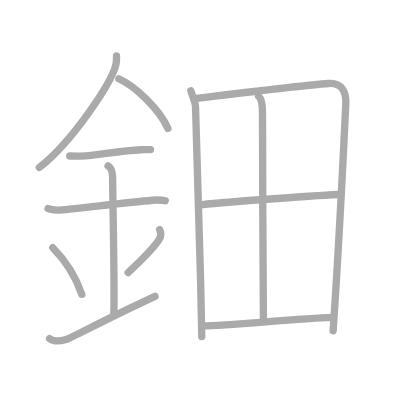
t = 0.00 s
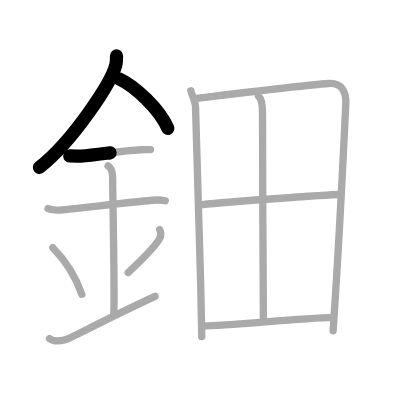
t = 2.50 s
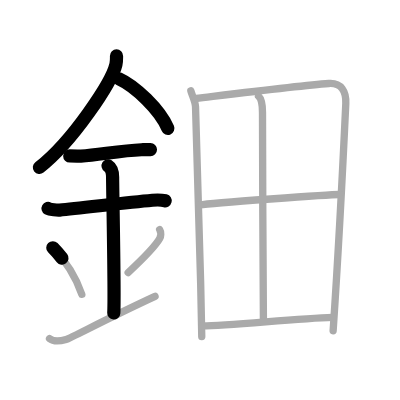
t = 5.25 s
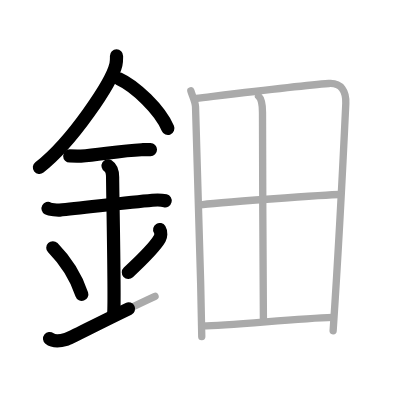
t = 7.75 s
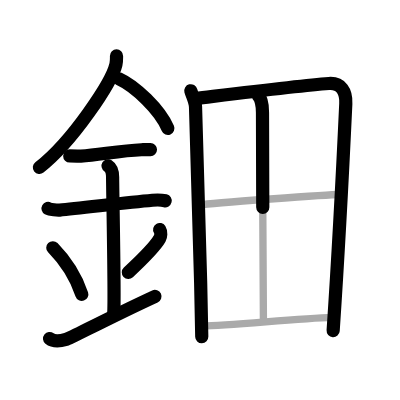
t = 10.50 s
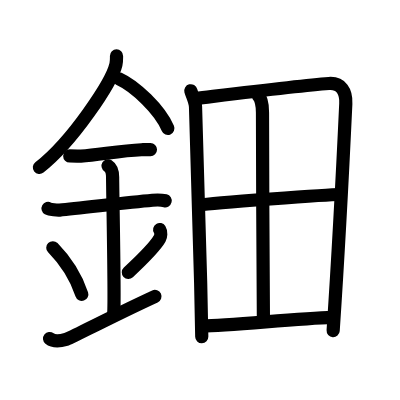
t = 13.00 s

The animated SVG that drew these frames (rendered in a browser with its animation timeline set to each time). Animation: 13 SMIL elements (animate=13); one cycle of 13.00 s.

<?xml version="1.0" standalone="no"?>
<!DOCTYPE svg PUBLIC "-//W3C//DTD SVG 1.1//EN"   "http://www.w3.org/Graphics/SVG/1.1/DTD/svg11.dtd">
<svg width="400px" height="400px"  version="1.1" xmlns="http://www.w3.org/2000/svg">
  <defs>
    <marker id="Triangle" viewBox="0 0 10 10" refX="0" refY="5" markerUnits="strokeWidth" markerWidth="3" style="stroke-opacity:0%;fill:#aaaaaa;" markerHeight="2" orient="auto">
      <path d="M 0 0 L 10 5 L 0 10 z" />
    </marker>
    
    <marker id="Arrow" viewBox="0 0 10 10" refX="5" refY="5" markerUnits="strokeWidth" markerWidth="1.8" style="stroke-opacity:0%;fill:#770000;" markerHeight="2" orient="auto">
      <path d="M 0 4 L 6 4 L 4 1 L 10 5 L 4 9 L 6 6 L 0 6 z" />
        <circle cx="5" cy="5" r="5" />
      </marker>
    
    <marker id="TriangleRed" viewBox="0 0 10 10" refX="0" refY="5" markerUnits="strokeWidth" markerWidth="3" style="stroke-opacity:0%;fill:#CC0000;" markerHeight="2" orient="auto">
      <path d="M 0 0 L 10 5 L 0 10 z" />
    </marker>
    
    <marker id="ArrowRed" viewBox="0 0 10 10" refX="5" refY="5" markerUnits="strokeWidth" markerWidth="1.8" style="stroke-opacity:0%;fill:#CC0000;" markerHeight="2" orient="auto">
      <path d="M 0 4 L 6 4 L 4 1 L 10 5 L 4 9 L 6 6 L 0 6 z" />
        <circle cx="5" cy="5" r="5" />
      </marker>
    
  </defs>
  
  <path style="fill:#ffffff; fill-opacity:100%; fill-rule:evenodd; stroke-width:0;" d="M 0 0 L 400px 0 L 400px 400px L 0 400px L 0 0" />

  <g transform="scale(3.6697247706422 3.6697247706422)">
<path style="fill:none; fill-opacity:0%; fill-rule:evenodd; stroke:#aaaaaa; stroke-opacity:100%; stroke-width: 1.5pt; stroke-linejoin:round; stroke-linecap:round;" d="M31.75 15.24c0 0.77 0.05 1.39-0.16 2.32c-1.12 4.83-11.76 20.93-20.87 28.07"></path>
<path style="fill:none; fill-opacity:0%; fill-rule:evenodd; stroke:#aaaaaa; stroke-opacity:100%; stroke-width: 1.5pt; stroke-linejoin:round; stroke-linecap:round;" d="M32.39 21.46c4.47 2.03 11.18 8.42 13.36 13.54"></path>
<path style="fill:none; fill-opacity:0%; fill-rule:evenodd; stroke:#aaaaaa; stroke-opacity:100%; stroke-width: 1.5pt; stroke-linejoin:round; stroke-linecap:round;" d="M19 42.5c1.71 0 2.49 0.09 3.05 0.06c4.95-0.31 10.67-1.53 16.5-1.75c0.84-0.03 1.02-0.05 2.45-0.05"></path>
<path style="fill:none; fill-opacity:0%; fill-rule:evenodd; stroke:#aaaaaa; stroke-opacity:100%; stroke-width: 1.5pt; stroke-linejoin:round; stroke-linecap:round;" d="M13.09 56.81c0.59 0.33 2.56 0.48 3.17 0.43c5.49-0.49 17.74-1.99 25.28-2.67c0.74-0.07 2.38-0.13 3.49 0.15"></path>
<path style="fill:none; fill-opacity:0%; fill-rule:evenodd; stroke:#aaaaaa; stroke-opacity:100%; stroke-width: 1.5pt; stroke-linejoin:round; stroke-linecap:round;" d="M29.45 45.19c1.24 0.78 1.24 2.52 1.24 3.14c0 4.35 0.62 32.63 0.31 36.98"></path>
<path style="fill:none; fill-opacity:0%; fill-rule:evenodd; stroke:#aaaaaa; stroke-opacity:100%; stroke-width: 1.5pt; stroke-linejoin:round; stroke-linecap:round;" d="M14.39 67.51c4.67 4.76 6.95 9.91 7.9 12.69"></path>
<path style="fill:none; fill-opacity:0%; fill-rule:evenodd; stroke:#aaaaaa; stroke-opacity:100%; stroke-width: 1.5pt; stroke-linejoin:round; stroke-linecap:round;" d="M43.51 62.55c0.45 0.74 0.33 1.88 0.01 2.45c-1.27 2.25-3.53 4.55-8.6 9.28"></path>
<path style="fill:none; fill-opacity:0%; fill-rule:evenodd; stroke:#aaaaaa; stroke-opacity:100%; stroke-width: 1.5pt; stroke-linejoin:round; stroke-linecap:round;" d="M13.5 92.25c1.25 1 2.75 0.75 4.5 0.25c1.29-0.37 11.25-5.75 24.25-11.75"></path>
<path style="fill:none; fill-opacity:0%; fill-rule:evenodd; stroke:#aaaaaa; stroke-opacity:100%; stroke-width: 1.5pt; stroke-linejoin:round; stroke-linecap:round;" d="M52 24.73c0.3 1.13 1.23 2.93 1.28 4.33c0.57 14.07 1.28 39.95 1.7 62.69"></path>
<path style="fill:none; fill-opacity:0%; fill-rule:evenodd; stroke:#aaaaaa; stroke-opacity:100%; stroke-width: 1.5pt; stroke-linejoin:round; stroke-linecap:round;" d="M53.39 26.84c10.37-1.26 28.39-3.53 36.2-4.09c3.41-0.25 4.79 2.16 4.64 5.5C93.66 40.48 92 72 90.78 90.15"></path>
<path style="fill:none; fill-opacity:0%; fill-rule:evenodd; stroke:#aaaaaa; stroke-opacity:100%; stroke-width: 1.5pt; stroke-linejoin:round; stroke-linecap:round;" d="M70.45 26.2c0.65 0.61 1.09 2.42 1.08 4.44c-0.05 13.27 0.25 51.53 0.25 56.35"></path>
<path style="fill:none; fill-opacity:0%; fill-rule:evenodd; stroke:#aaaaaa; stroke-opacity:100%; stroke-width: 1.5pt; stroke-linejoin:round; stroke-linecap:round;" d="M54.42 55.86c3.4-0.55 35.27-2.86 38.08-2.86"></path>
<path style="fill:none; fill-opacity:0%; fill-rule:evenodd; stroke:#aaaaaa; stroke-opacity:100%; stroke-width: 1.5pt; stroke-linejoin:round; stroke-linecap:round;" d="M55.12 88.78c7.5 0 25.17-2 35.53-2.3"></path>

<path style="fill:none; fill-opacity:0%; fill-rule:evenodd; stroke:#000000; stroke-opacity:100%; stroke-width: 2.7pt; stroke-linejoin:round; stroke-linecap:round;" d="M31.75 15.24c0 0.77 0.05 1.39-0.16 2.32c-1.12 4.83-11.76 20.93-20.87 28.07" pathLength="100" stroke-dashoffset="100" stroke-dasharray="100 105"><animate id="dashAnim1" attributeName="stroke-dashoffset" from="100" to="0" dur="1s" calcMode="linear" fill="freeze"/></path>
<path style="fill:none; fill-opacity:0%; fill-rule:evenodd; stroke:#000000; stroke-opacity:100%; stroke-width: 2.7pt; stroke-linejoin:round; stroke-linecap:round;" d="M32.39 21.46c4.47 2.03 11.18 8.42 13.36 13.54" pathLength="100" stroke-dashoffset="100" stroke-dasharray="100 105"><animate id="dashAnim2" attributeName="stroke-dashoffset" from="100" to="0" dur="1s" calcMode="linear" begin="dashAnim1.end" fill="freeze"/></path>
<path style="fill:none; fill-opacity:0%; fill-rule:evenodd; stroke:#000000; stroke-opacity:100%; stroke-width: 2.7pt; stroke-linejoin:round; stroke-linecap:round;" d="M19 42.5c1.71 0 2.49 0.09 3.05 0.06c4.95-0.31 10.67-1.53 16.5-1.75c0.84-0.03 1.02-0.05 2.45-0.05" pathLength="100" stroke-dashoffset="100" stroke-dasharray="100 105"><animate id="dashAnim3" attributeName="stroke-dashoffset" from="100" to="0" dur="1s" calcMode="linear" begin="dashAnim2.end" fill="freeze"/></path>
<path style="fill:none; fill-opacity:0%; fill-rule:evenodd; stroke:#000000; stroke-opacity:100%; stroke-width: 2.7pt; stroke-linejoin:round; stroke-linecap:round;" d="M13.09 56.81c0.59 0.33 2.56 0.48 3.17 0.43c5.49-0.49 17.74-1.99 25.28-2.67c0.74-0.07 2.38-0.13 3.49 0.15" pathLength="100" stroke-dashoffset="100" stroke-dasharray="100 105"><animate id="dashAnim4" attributeName="stroke-dashoffset" from="100" to="0" dur="1s" calcMode="linear" begin="dashAnim3.end" fill="freeze"/></path>
<path style="fill:none; fill-opacity:0%; fill-rule:evenodd; stroke:#000000; stroke-opacity:100%; stroke-width: 2.7pt; stroke-linejoin:round; stroke-linecap:round;" d="M29.45 45.19c1.24 0.78 1.24 2.52 1.24 3.14c0 4.35 0.62 32.63 0.31 36.98" pathLength="100" stroke-dashoffset="100" stroke-dasharray="100 105"><animate id="dashAnim5" attributeName="stroke-dashoffset" from="100" to="0" dur="1s" calcMode="linear" begin="dashAnim4.end" fill="freeze"/></path>
<path style="fill:none; fill-opacity:0%; fill-rule:evenodd; stroke:#000000; stroke-opacity:100%; stroke-width: 2.7pt; stroke-linejoin:round; stroke-linecap:round;" d="M14.39 67.51c4.67 4.76 6.95 9.91 7.9 12.69" pathLength="100" stroke-dashoffset="100" stroke-dasharray="100 105"><animate id="dashAnim6" attributeName="stroke-dashoffset" from="100" to="0" dur="1s" calcMode="linear" begin="dashAnim5.end" fill="freeze"/></path>
<path style="fill:none; fill-opacity:0%; fill-rule:evenodd; stroke:#000000; stroke-opacity:100%; stroke-width: 2.7pt; stroke-linejoin:round; stroke-linecap:round;" d="M43.51 62.55c0.45 0.74 0.33 1.88 0.01 2.45c-1.27 2.25-3.53 4.55-8.6 9.28" pathLength="100" stroke-dashoffset="100" stroke-dasharray="100 105"><animate id="dashAnim7" attributeName="stroke-dashoffset" from="100" to="0" dur="1s" calcMode="linear" begin="dashAnim6.end" fill="freeze"/></path>
<path style="fill:none; fill-opacity:0%; fill-rule:evenodd; stroke:#000000; stroke-opacity:100%; stroke-width: 2.7pt; stroke-linejoin:round; stroke-linecap:round;" d="M13.5 92.25c1.25 1 2.75 0.75 4.5 0.25c1.29-0.37 11.25-5.75 24.25-11.75" pathLength="100" stroke-dashoffset="100" stroke-dasharray="100 105"><animate id="dashAnim8" attributeName="stroke-dashoffset" from="100" to="0" dur="1s" calcMode="linear" begin="dashAnim7.end" fill="freeze"/></path>
<path style="fill:none; fill-opacity:0%; fill-rule:evenodd; stroke:#000000; stroke-opacity:100%; stroke-width: 2.7pt; stroke-linejoin:round; stroke-linecap:round;" d="M52 24.73c0.3 1.13 1.23 2.93 1.28 4.33c0.57 14.07 1.28 39.95 1.7 62.69" pathLength="100" stroke-dashoffset="100" stroke-dasharray="100 105"><animate id="dashAnim9" attributeName="stroke-dashoffset" from="100" to="0" dur="1s" calcMode="linear" begin="dashAnim8.end" fill="freeze"/></path>
<path style="fill:none; fill-opacity:0%; fill-rule:evenodd; stroke:#000000; stroke-opacity:100%; stroke-width: 2.7pt; stroke-linejoin:round; stroke-linecap:round;" d="M53.39 26.84c10.37-1.26 28.39-3.53 36.2-4.09c3.41-0.25 4.79 2.16 4.64 5.5C93.66 40.48 92 72 90.78 90.15" pathLength="100" stroke-dashoffset="100" stroke-dasharray="100 105"><animate id="dashAnim10" attributeName="stroke-dashoffset" from="100" to="0" dur="1s" calcMode="linear" begin="dashAnim9.end" fill="freeze"/></path>
<path style="fill:none; fill-opacity:0%; fill-rule:evenodd; stroke:#000000; stroke-opacity:100%; stroke-width: 2.7pt; stroke-linejoin:round; stroke-linecap:round;" d="M70.45 26.2c0.65 0.61 1.09 2.42 1.08 4.44c-0.05 13.27 0.25 51.53 0.25 56.35" pathLength="100" stroke-dashoffset="100" stroke-dasharray="100 105"><animate id="dashAnim11" attributeName="stroke-dashoffset" from="100" to="0" dur="1s" calcMode="linear" begin="dashAnim10.end" fill="freeze"/></path>
<path style="fill:none; fill-opacity:0%; fill-rule:evenodd; stroke:#000000; stroke-opacity:100%; stroke-width: 2.7pt; stroke-linejoin:round; stroke-linecap:round;" d="M54.42 55.86c3.4-0.55 35.27-2.86 38.08-2.86" pathLength="100" stroke-dashoffset="100" stroke-dasharray="100 105"><animate id="dashAnim12" attributeName="stroke-dashoffset" from="100" to="0" dur="1s" calcMode="linear" begin="dashAnim11.end" fill="freeze"/></path>
<path style="fill:none; fill-opacity:0%; fill-rule:evenodd; stroke:#000000; stroke-opacity:100%; stroke-width: 2.7pt; stroke-linejoin:round; stroke-linecap:round;" d="M55.12 88.78c7.5 0 25.17-2 35.53-2.3" pathLength="100" stroke-dashoffset="100" stroke-dasharray="100 105"><animate id="dashAnim13" attributeName="stroke-dashoffset" from="100" to="0" dur="1s" calcMode="linear" begin="dashAnim12.end" fill="freeze"/></path>

</g>

</svg>  
          
